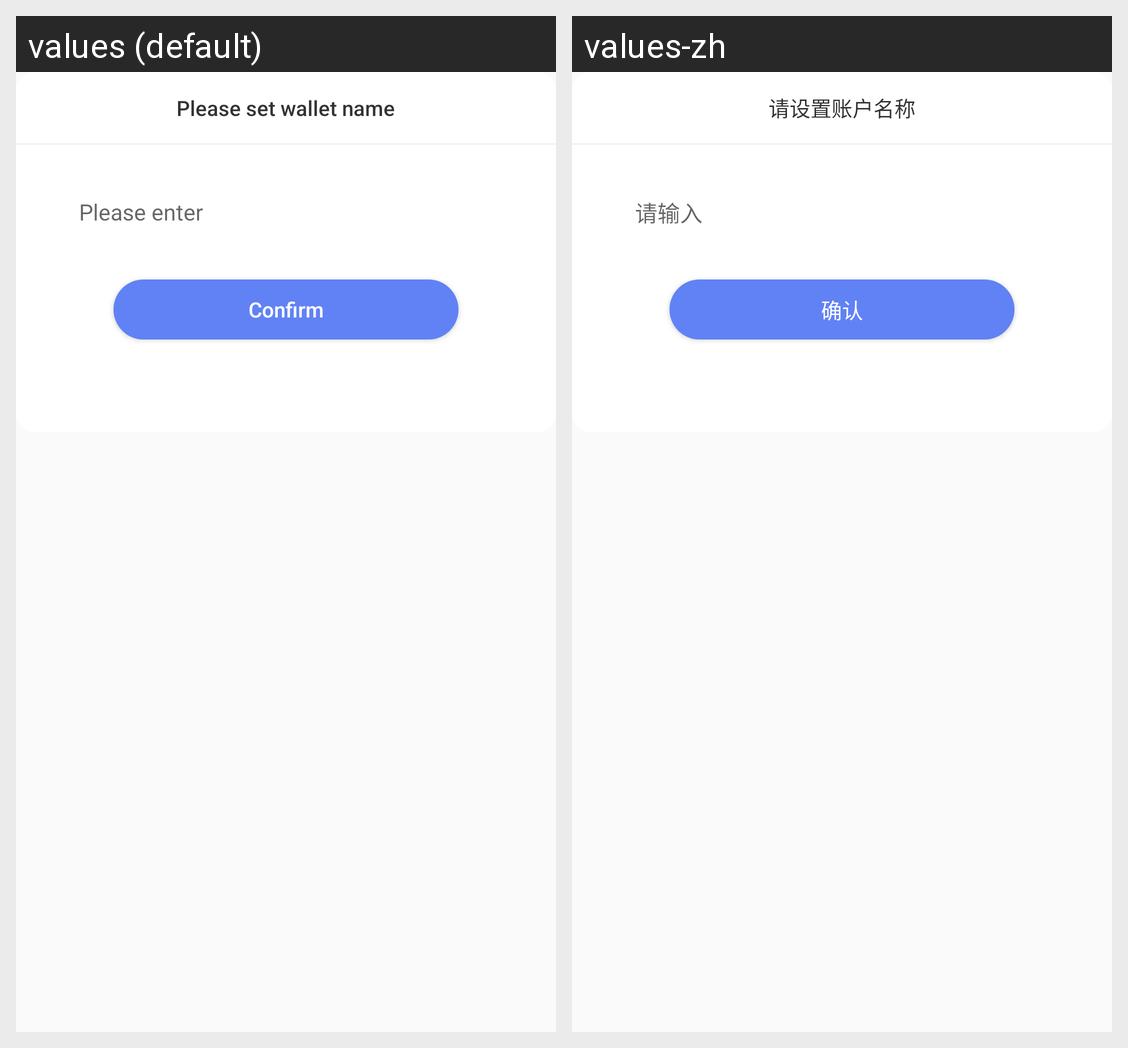

Translations of the strings shown on this Android screen, per locale in the grid:
Android screen res/layout/set_walletname.xml rendered under 2 locales, left to right: values (default), values-zh. Device: Nexus 5 (rendered at 1080×1920; each locale shown at half size, 540×960, under a caption strip naming it); theme AppTheme.
Strings drawn on this screen, with the default value and each locale's value (text and hints the layout hard-codes, and strings that could not be matched under every locale, appear in the picture but are not listed):

set_wallet
  values: Please set wallet name
  values-zh: 请设置账户名称

input_here
  values: Please enter
  values-zh: 请输入

confirm
  values: Confirm
  values-zh: 确认
